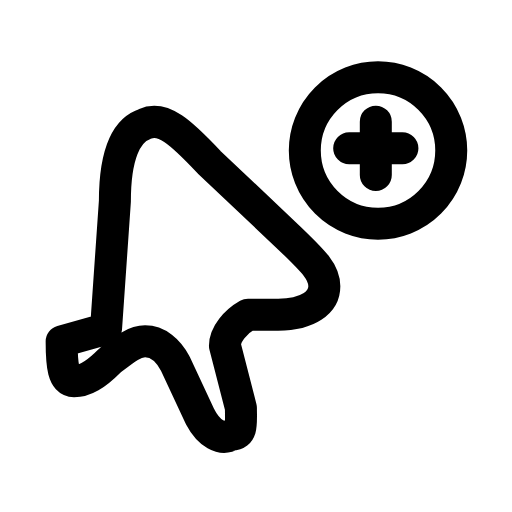
t = 0.00 s
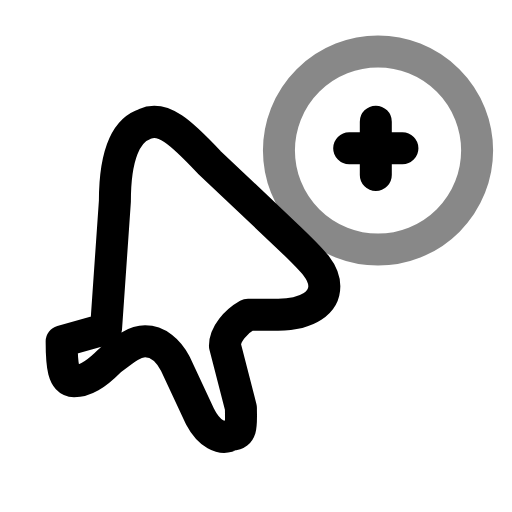
t = 0.28 s
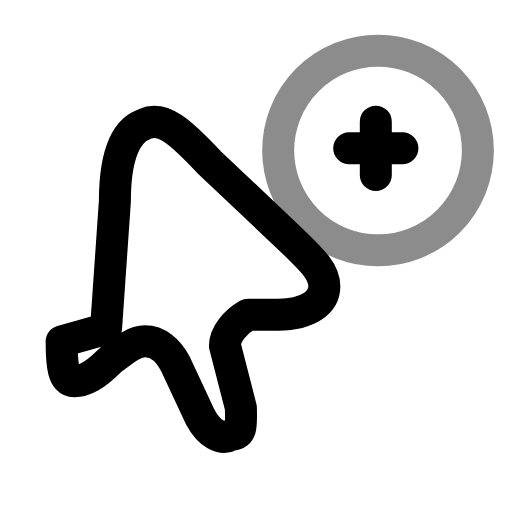
t = 0.56 s
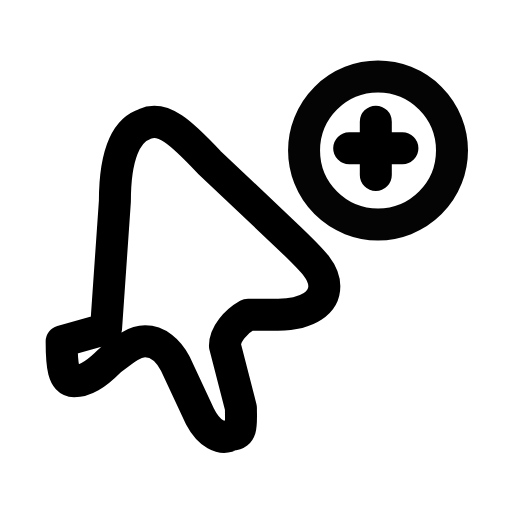
t = 0.84 s
t = 1.12 s: frame unchanged from t = 0.00 s, image omitted
t = 1.36 s: frame unchanged from t = 0.00 s, image omitted

The animated SVG that drew these frames (rendered in a browser with its animation timeline set to each time). Animation: 2 SMIL elements (animate=2); one cycle of 1.60 s, repeats indefinitely.

<svg xmlns="http://www.w3.org/2000/svg" width="24" height="24" viewBox="0 0 24 24" fill="none"><g transform="translate(1.08 0.815) scale(1.04)"><g transform="translate(-0.9 2.2) scale(0.8)"><path stroke="currentColor" stroke-width="1.803" stroke-linecap="round" stroke-linejoin="round" fill="none" d="M5.8 14.8L6.3 7.6C6.3 5.1 6.9 3.6 8 3.25C9 2.8 10 3.7 11.6 5.4L16.2 9.75C17.5 11 18.1 11.6 18.1 12.4C18.1 13.3 17.2 14 15.5 14L13.8 14C13.1 14.4 12.5 15.1 12.5 15.75L13.4 19.25C13.4 20.1 13.5 20.75 12.9 20.75C12.3 21.1 11.6 20.7 11.1 19.75L9.7 16.75C9.3 16 8.7 15.5 8 15.5C7.4 15.5 6.9 15.9 6 16.6C5.2 17.4 4.6 17.75 4 17.75C3.4 17.75 3.3 16.9 3.3 15.5Z"></path></g><circle stroke="currentColor" stroke-width="1.442" stroke-linecap="round" stroke-linejoin="round" fill="none" cx="16" cy="6" r="3.25"><animate attributeName="r" values="3.3;4.5;3.3;3.3" keyTimes="0;0.35;0.7;1" dur="1.6s" repeatCount="indefinite" calcMode="spline" keySplines="0.16 1 0.3 1;0.16 1 0.3 1;0.16 1 0.3 1"/><animate attributeName="opacity" values="1;0.45;1;1" keyTimes="0;0.35;0.7;1" dur="1.6s" repeatCount="indefinite" calcMode="spline" keySplines="0.16 1 0.3 1;0.16 1 0.3 1;0.16 1 0.3 1"/></circle><path stroke="currentColor" stroke-width="1.442" stroke-linecap="round" stroke-linejoin="round" fill="none" d="M15.9 4.7L15.9 7.1M14.7 5.9L17.1 5.9"></path></g></svg>
